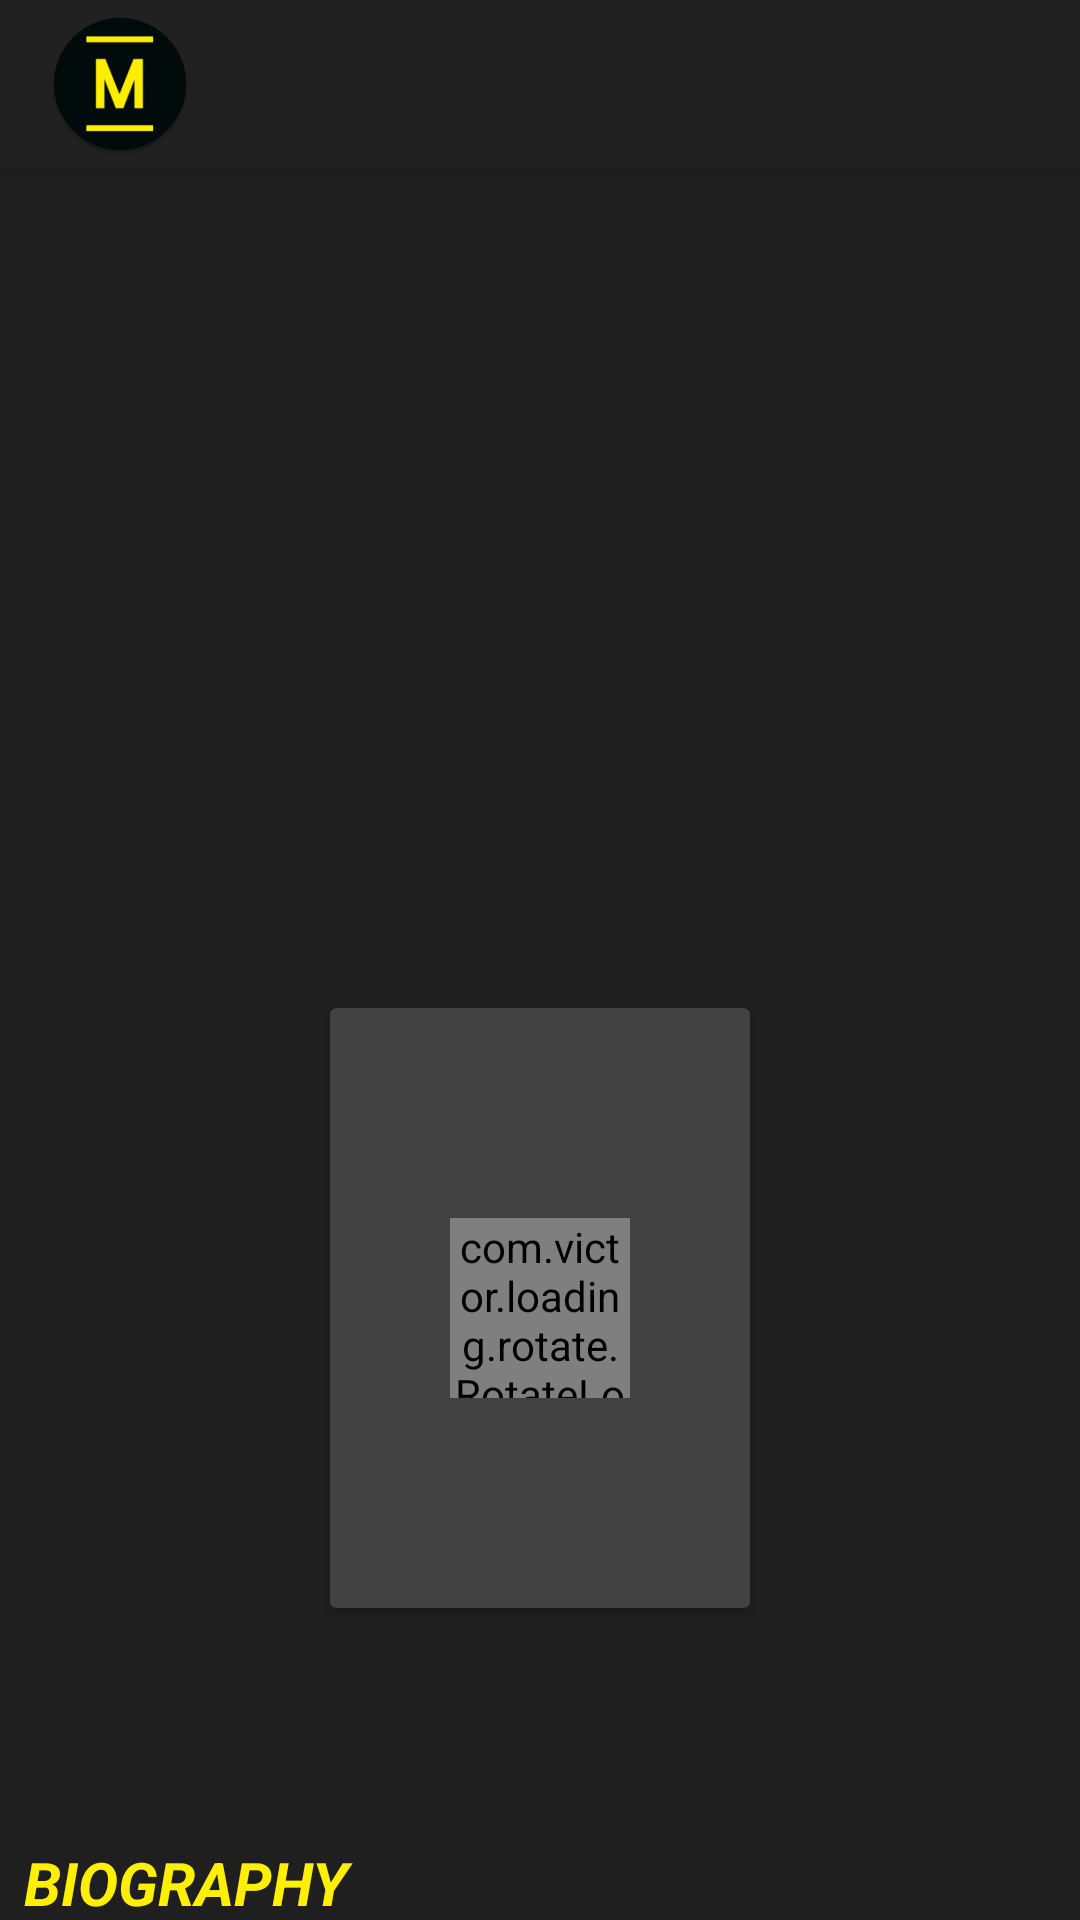

Layout XML and referenced resources for this Android screen:
<!-- AndroidManifest.xml: activity theme Theme.AppCompat.NoActionBar -->
<!-- res/layout/activity_cast_display.xml -->
<?xml version="1.0" encoding="utf-8"?>
<android.support.design.widget.CoordinatorLayout xmlns:android="http://schemas.android.com/apk/res/android"
    xmlns:app="http://schemas.android.com/apk/res-auto"
    xmlns:tools="http://schemas.android.com/tools"
    android:layout_width="match_parent"
    android:layout_height="match_parent"
    tools:context=".CastDisplayActivity">

    <android.support.design.widget.AppBarLayout
        android:layout_width="match_parent"
        android:layout_height="wrap_content"
        android:theme="@style/AppTheme.AppBarOverlay">

        <android.support.v7.widget.Toolbar
            android:id="@+id/toolbarCastDisplay"
            android:layout_width="match_parent"
            android:layout_height="?android:attr/actionBarSize"
            style="@style/AppTheme.PopUpOverlay"
            app:layout_scrollFlags="enterAlways|scroll">

            <LinearLayout
                android:layout_width="wrap_content"
                android:layout_height="wrap_content">
                <ImageView
                    android:layout_width="wrap_content"
                    android:layout_height="wrap_content"
                    android:src="@mipmap/ic_launcher_movie_icon_round"/>
                <TextView
                    android:layout_width="wrap_content"
                    android:layout_height="wrap_content"
                    android:id="@+id/toolbarTextViewCast"
                    android:textSize="30dp"
                    android:layout_marginTop="6dp"
                    android:textColor="@color/colorSecondary"
                    android:gravity="center"/>
            </LinearLayout>

        </android.support.v7.widget.Toolbar>

    </android.support.design.widget.AppBarLayout>

    <android.support.v4.widget.NestedScrollView
        android:layout_width="match_parent"
        android:layout_height="match_parent"
        app:layout_behavior="@string/appbar_scrolling_view_behavior"
        android:background="@color/colorPrimaryDark">
        <LinearLayout
            android:layout_width="match_parent"
            android:layout_height="match_parent"
            android:orientation="vertical">

            <include layout="@layout/cast_header_pic"/>

            <TextView
                android:layout_width="match_parent"
                android:layout_height="wrap_content"
                android:layout_margin="8dp"
                android:textSize="20dp"
                android:textColor="@color/colorSecondary"
                android:textAllCaps="true"
                android:textStyle="bold|italic"
                android:text="Biography"/>

            <TextView
                android:layout_width="match_parent"
                android:layout_height="wrap_content"
                android:id="@+id/castPersonOverview"
                android:textColor="@color/colorPrimary"
                android:textSize="15dp"
                android:textStyle="italic|bold"
                android:layout_margin="8dp"/>

            <TextView
                android:layout_width="match_parent"
                android:layout_height="wrap_content"
                android:layout_margin="8dp"
                android:textSize="18dp"
                android:textColor="@color/colorSecondary"
                android:textAllCaps="true"
                android:textStyle="bold|italic"
                android:text="birthday"/>

            <TextView
                android:layout_width="match_parent"
                android:layout_height="wrap_content"
                android:id="@+id/castPersonBday"
                android:textSize="15dp"
                android:textColor="@color/colorPrimary"
                android:textStyle="italic"
                android:layout_margin="8dp"/>

            <TextView
                android:layout_width="match_parent"
                android:layout_height="wrap_content"
                android:layout_margin="8dp"
                android:textSize="18dp"
                android:textColor="@color/colorSecondary"
                android:textAllCaps="true"
                android:textStyle="bold|italic"
                android:text="deathday"/>


            <TextView
                android:layout_width="match_parent"
                android:layout_height="wrap_content"
                android:id="@+id/castPersonDeath"
                android:textSize="15dp"
                android:textColor="@color/colorPrimary"
                android:textStyle="italic"
                android:layout_margin="8dp"/>

            <TextView
                android:layout_width="match_parent"
                android:layout_height="wrap_content"
                android:layout_margin="8dp"
                android:textSize="18dp"
                android:textColor="@color/colorSecondary"
                android:textAllCaps="true"
                android:textStyle="bold|italic"
                android:text="place of birth"/>

            <TextView
                android:layout_width="match_parent"
                android:layout_height="wrap_content"
                android:id="@+id/castPersonPlaceOfBirth"
                android:textSize="15dp"
                android:textColor="@color/colorPrimary"
                android:textStyle="italic"
                android:layout_margin="8dp"/>

            <TextView
                android:layout_width="match_parent"
                android:layout_height="wrap_content"
                android:text="MOVIES"
                android:textStyle="bold"
                android:textColor="@color/colorSecondary"
                android:layout_margin="8dp"
                android:textSize="24dp"/>

            <android.support.v7.widget.RecyclerView
                android:layout_width="match_parent"
                android:layout_height="wrap_content"
                android:id="@+id/castPersonMovies">
            </android.support.v7.widget.RecyclerView>
            <TextView
                android:layout_width="match_parent"
                android:layout_height="wrap_content"
                android:text="TV SHOWS"
                android:layout_margin="8dp"
                android:textStyle="bold"
                android:textColor="@color/colorSecondary"
                android:textSize="24dp"/>

            <android.support.v7.widget.RecyclerView
                android:layout_width="match_parent"
                android:layout_height="wrap_content"
                android:id="@+id/castPersonTVShows">

            </android.support.v7.widget.RecyclerView>


        </LinearLayout>
    </android.support.v4.widget.NestedScrollView>

</android.support.design.widget.CoordinatorLayout>
<!-- res/layout/cast_header_pic.xml (included above) -->
<?xml version="1.0" encoding="utf-8"?>
<LinearLayout xmlns:android="http://schemas.android.com/apk/res/android"
    android:layout_width="match_parent"
    android:layout_height="550dp"
    xmlns:app="http://schemas.android.com/apk/res-auto"
    android:background="@color/colorPrimaryDark">

    <RelativeLayout
        android:layout_width="match_parent"
        android:layout_height="match_parent">

        <RelativeLayout
            android:layout_width="match_parent"
            android:layout_height="320dp"
            android:background="@color/colorPrimaryDark">

            <android.support.v4.view.ViewPager
                android:id="@+id/castViewPager"
                android:layout_width="match_parent"
                android:layout_height="match_parent"
                android:layout_alignParentEnd="true"
                android:layout_alignParentTop="true"
                android:layout_gravity="center"
                android:layout_alignParentRight="true">

            </android.support.v4.view.ViewPager>

        </RelativeLayout>

        <android.support.v7.widget.CardView
            android:layout_width="wrap_content"
            android:layout_height="wrap_content"
            android:layout_alignParentBottom="true"
            android:layout_centerInParent="true"
            android:layout_marginBottom="70dp">

            <com.victor.loading.rotate.RotateLoading
                android:id="@+id/loadingCastDP"
                android:layout_width="60dp"
                android:layout_height="60dp"
                android:layout_gravity="center"
                app:loading_color="@color/colorSecondary"
                app:loading_width="5dp" />

            <ImageView
                android:id="@+id/castPersonDP"
                android:layout_width="140dp"
                android:layout_height="200dp"
                android:scaleType="fitXY" />
        </android.support.v7.widget.CardView>

        <TextView
            android:id="@+id/castPersonName"
            android:layout_width="wrap_content"
            android:layout_height="wrap_content"
            android:layout_alignParentBottom="true"
            android:layout_centerHorizontal="true"
            android:layout_gravity="center|bottom"
            android:layout_marginBottom="16dp"
            android:layout_marginTop="10dp"
            android:textColor="@color/colorSecondary"
            android:textSize="40dp"
            android:textStyle="bold"/>
    </RelativeLayout>

</LinearLayout>
<!-- resources referenced by this layout -->
<resources>
  <color name="colorPrimary">#808080</color>
  <color name="colorPrimaryDark">#1F1F1F</color>
  <color name="colorSecondary">#FFEF00</color>
  <!-- mipmap ic_launcher_movie_icon_round: png bitmap (mipmap-hdpi, 2624 bytes) -->
  <style name="AppTheme.AppBarOverlay" parent="ThemeOverlay.AppCompat.Dark.ActionBar" />
  <style name="AppTheme.PopUpOverlay" parent="Theme.AppCompat.Light" />
</resources>
